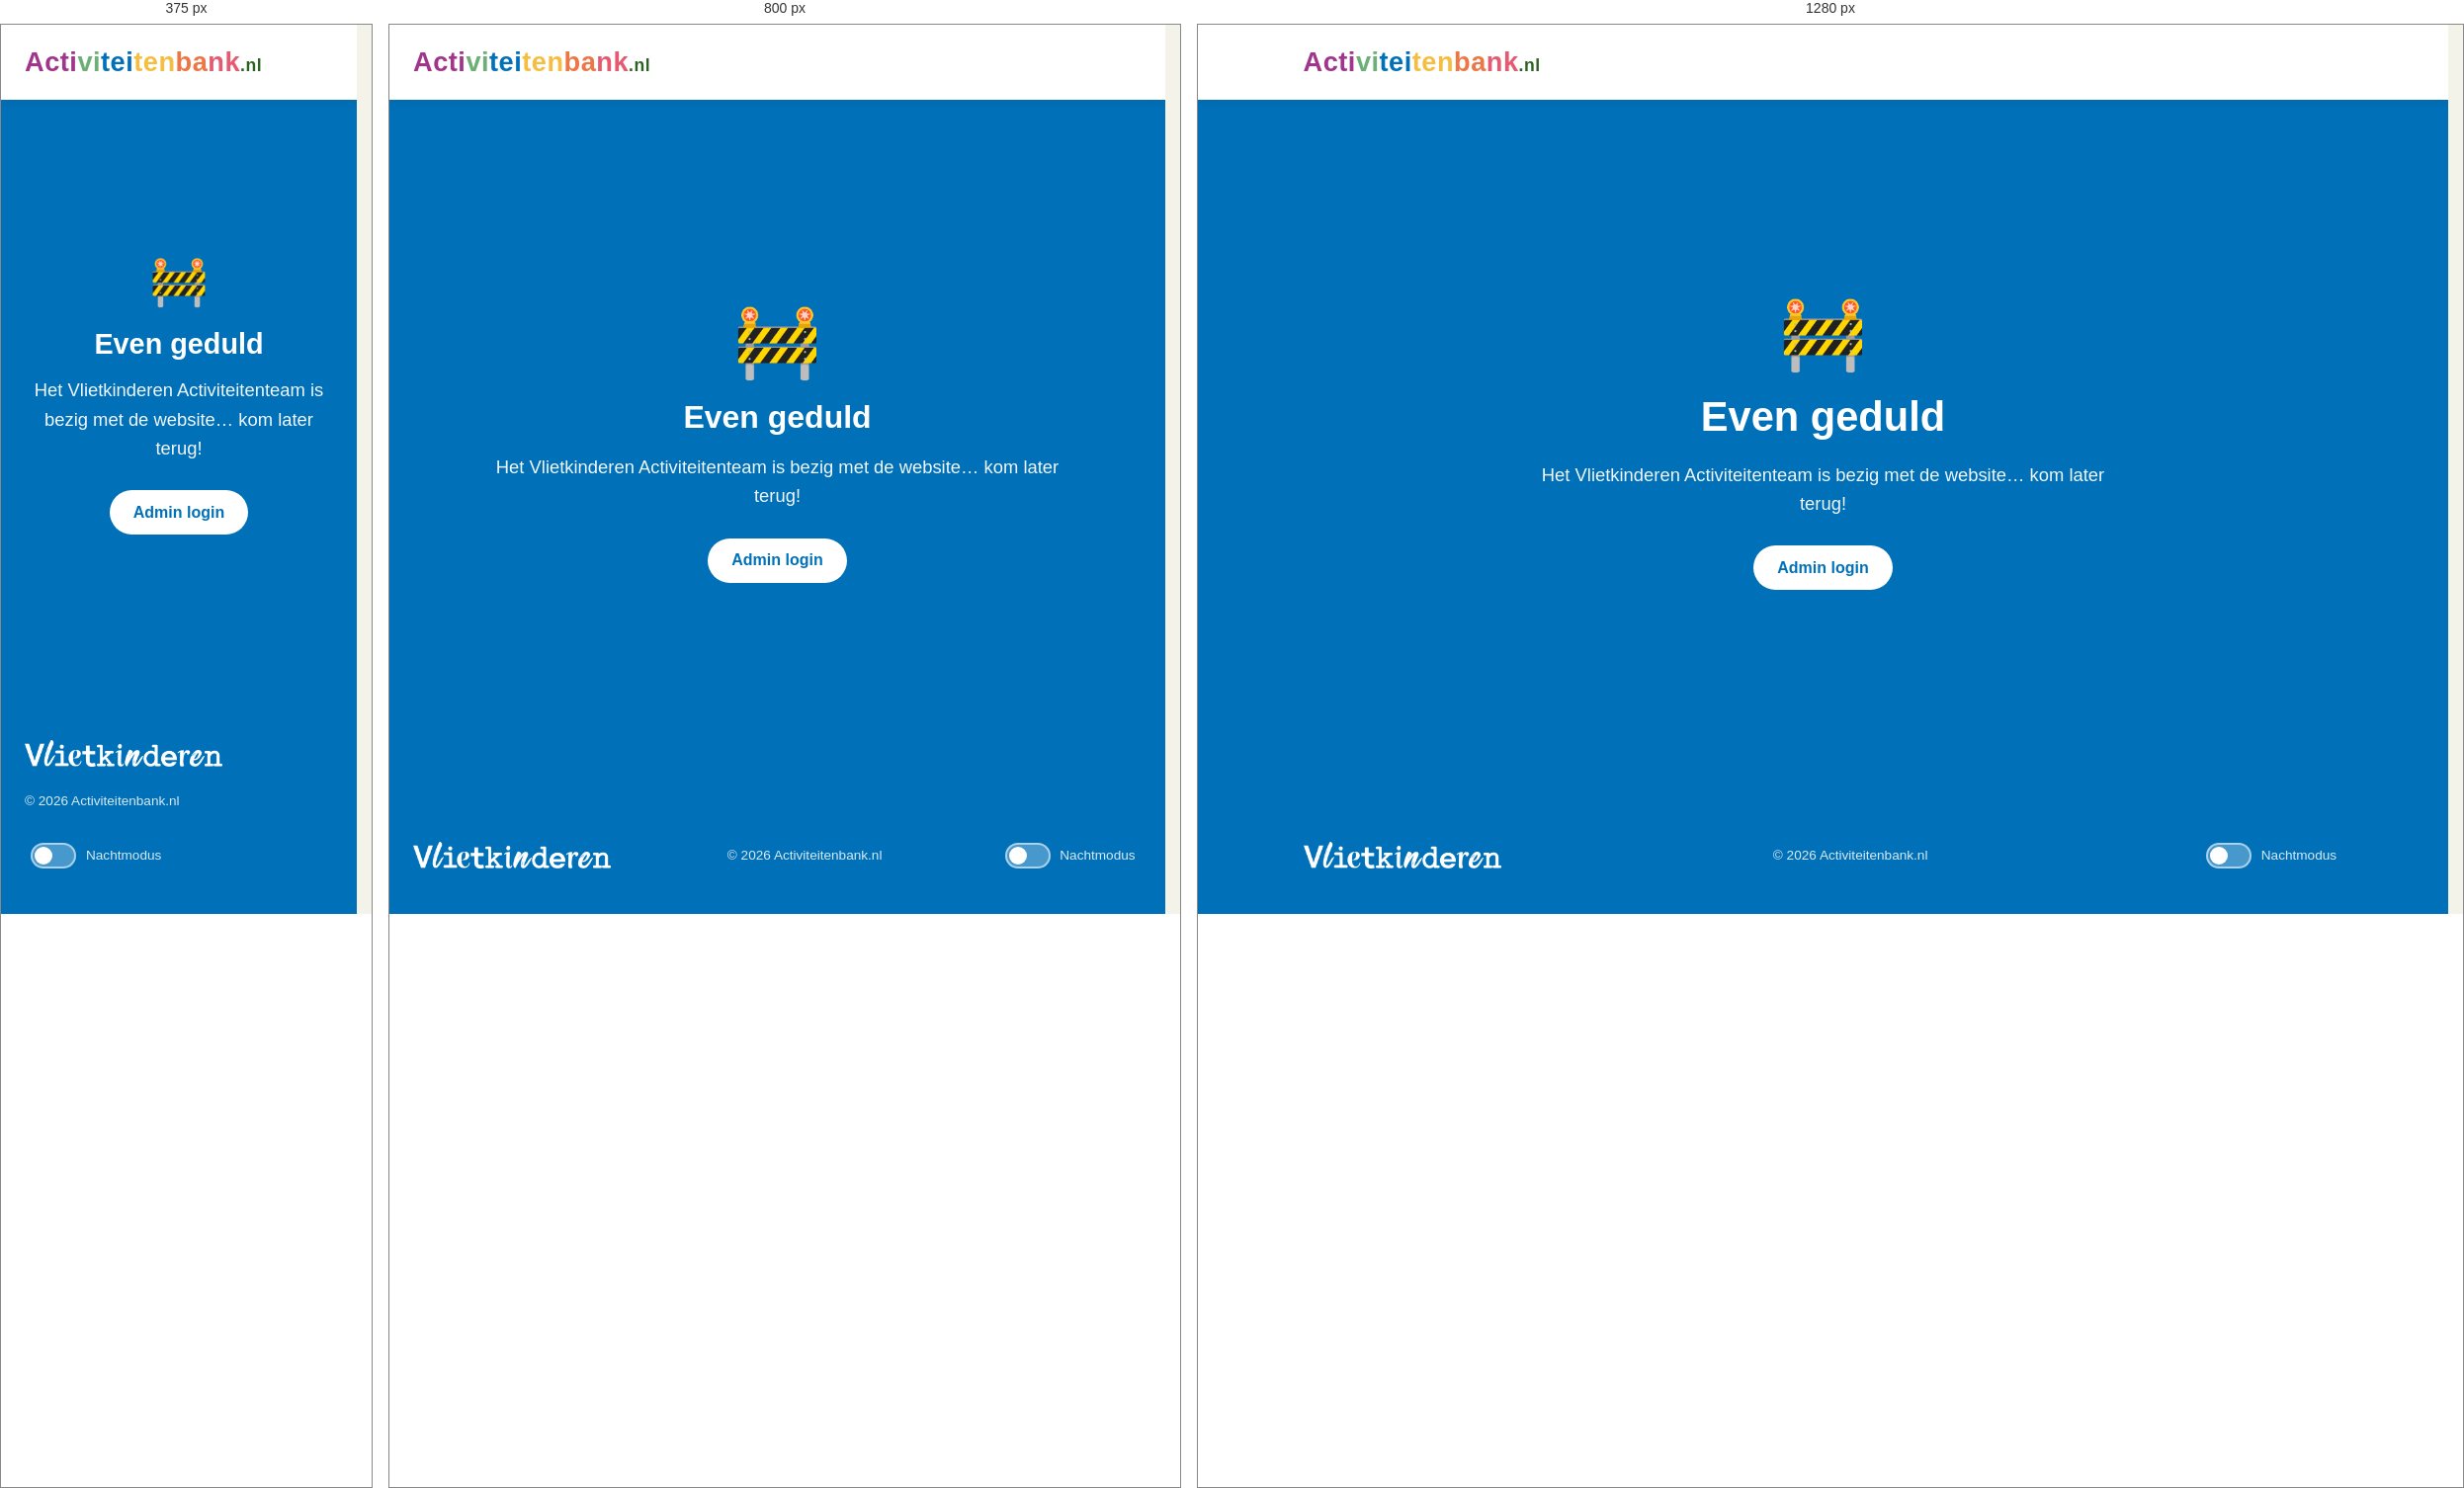
Rendered at 375 px, 800 px and 1280 px, left to right.

<!-- file: onderhoud.html -->
<!DOCTYPE html>
<html lang="nl">
<head>
<meta charset="UTF-8">
<meta name="viewport" content="width=device-width, initial-scale=1.0">
<title>Even geduld - Activiteitenbank.nl</title>
<link rel="stylesheet" href="style.css?v=32">
<link rel="icon" href="Assets/favicon.svg?v=32" type="image/svg+xml">
<link rel="alternate icon" href="Assets/favicon.ico?v=32" sizes="32x32">
<link rel="apple-touch-icon" href="Assets/favicon-180.png?v=32">
<script>
  // Thema toepassen vóór het tekenen, anders flitst de lichte versie door.
  // Zonder eerdere keuze blijft de site licht; de schakelaar in de footer beslist.
  try {
    var bewaardThema = localStorage.getItem('activiteitenbank-thema');
    if (bewaardThema === 'donker') document.documentElement.dataset.thema = 'donker';
  } catch (e) {}
</script>
</head>
<body class="onderhoud-pagina">

<!-- Geen navigatie: de rest van de site is tijdelijk niet beschikbaar. -->
<header>
  <div class="header-inner">
    <span class="logo">
      <span>Acti</span><span>vi</span><span>tei</span><span>ten</span><span>ba</span><span>nk</span><span class="nl">.nl</span>
    </span>
  </div>
</header>

<main class="hero onderhoud">
  <div class="hero-overlay"></div>

  <div class="hero-inhoud onderhoud-inhoud">
    <span class="onderhoud-emoji" role="img" aria-label="In aanbouw">🚧</span>
    <h1>Even geduld</h1>
    <p>Het Vlietkinderen Activiteitenteam is bezig met de website&hellip; kom later terug!</p>
    <a class="knop knop-licht" href="admin.html">Admin login</a>
  </div>
</main>

<footer>
  <div class="footer-inner">
    <div class="endorser">
      <img class="endorser-logo" src="Assets/vlietkinderen-wit.png?v=32"
           alt="Vlietkinderen" width="640" height="87">
    </div>
    <p class="copy">&copy; 2026 Activiteitenbank.nl</p>
    <button type="button" class="thema-schakelaar" id="thema-schakelaar" aria-pressed="false">
      <span class="thema-spoor" aria-hidden="true"><span class="thema-knop"></span></span>
      <span class="thema-label">Nachtmodus</span>
    </button>
  </div>
</footer>

<script src="hero.js?v=32"></script>
<script src="thema.js?v=32"></script>
</body>
</html>


/* @media block from style.css */
@media (max-width: 700px) {
  /* Ook hier moet de min-height bepalend zijn, dus de padding eronder
     blijven: op mobiel valt de langere homepagetekst over meer regels. */
  .hero {
    min-height: 14.5rem;
    padding: 2rem 1.25rem;
  }
}

/* @media block from style.css */
@media (max-width: 900px) {
  .werkblad-kolommen { grid-template-columns: minmax(0, 1fr); }
  .werkblad-editor { position: static; }
}